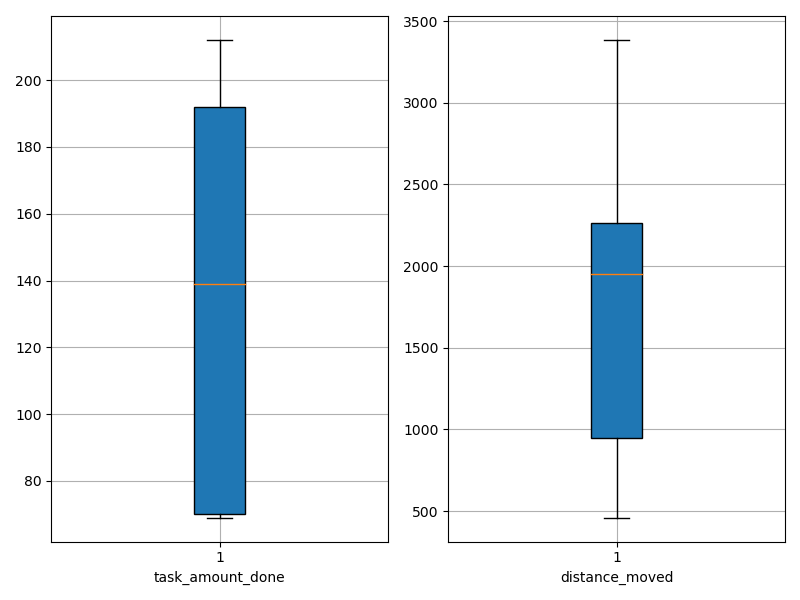

Data behind this chart, as committed beside it:
agent_id, task_amount_done, distance_moved
0, 139.0, 2217
1, 69.0, 756.1
2, 69.0, 459.7
3, 212.0, 2483
4, 70.0, 636.3
5, 71.0, 699.3
6, 139.0, 1819
7, 70.0, 1588
8, 141.0, 2248
9, 69.0, 2104
10, 139.0, 1961
11, 139.0, 2270
12, 211.0, 2823
13, 139.0, 1985
14, 209.0, 2756
15, 140.0, 3384
16, 209.0, 3058
17, 71.0, 627.7
18, 141.0, 2059
19, 70.0, 857.7
20, 71.0, 1122
21, 140.0, 3317
22, 210.0, 3022
23, 211.0, 1948
24, 209.0, 1637
25, 70.0, 1766
26, 71.0, 888.4
27, 71.0, 1141
28, 211.0, 2010
29, 69.0, 848
